Dataset: SpaceyAI (GitHub, MahadSeecs/SpaceyAI). Classes: Earth, Jupiter, Mars, Mercury, Neptune, Saturn, Uranus, Venus.

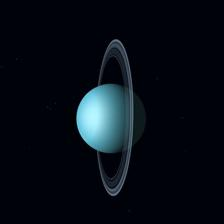
Label: Uranus

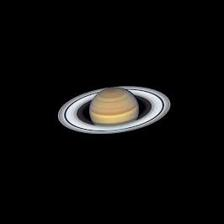
Label: Saturn

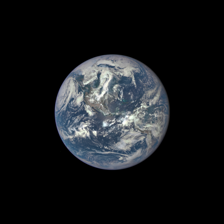
Label: Earth

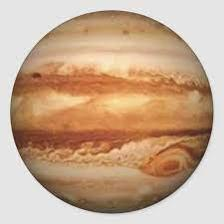
Label: Jupiter

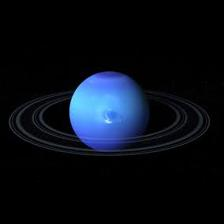
Label: Neptune

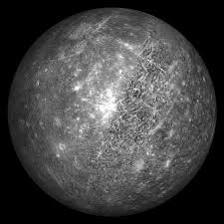
Label: Mercury
